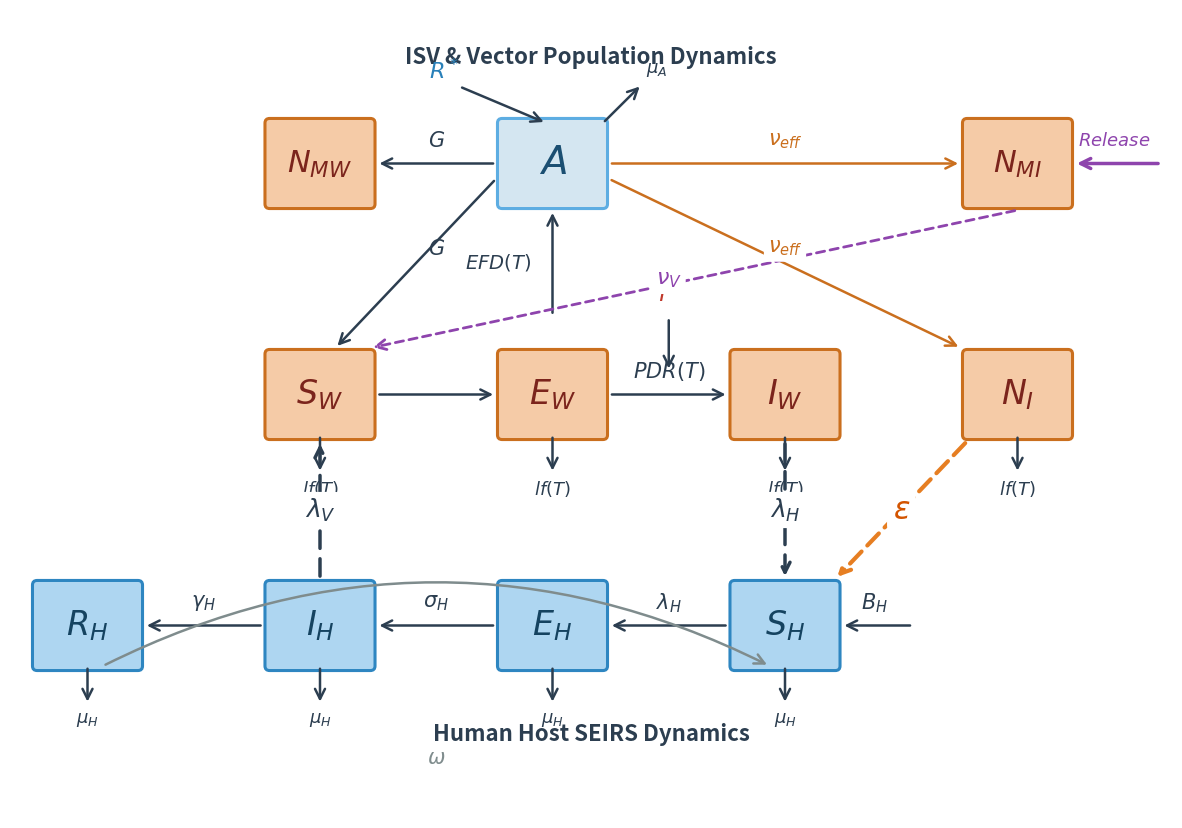

The script that saved this image: (Note: this script raises an exception after producing the figure.)
"""
Integrated Host-Vector Compartmental Diagram
Strictly matching the reference style:
  • Boxes contain ONLY the compartment symbol (big, italic)
  • Arrow labels are SHORT single symbols 
  • ALL arrows are perfectly straight (except waning immunity arc)
"""
import matplotlib.pyplot as plt
import matplotlib.patches as mpatches
import matplotlib.lines as mlines
import os

# ── Canvas ────────────────────────────────────────────────────────────────────
W, H = 15.0, 10.5
fig, ax = plt.subplots(figsize=(W, H))
ax.set_xlim(0, W); ax.set_ylim(0, H)
ax.axis('off')
fig.patch.set_facecolor('white')

# ── Colours ───────────────────────────────────────────────────────────────────
OR  = '#F5CBA7'; OR_E = '#CA6F1E'   # orange  — vector
BL  = '#AED6F1'; BL_E = '#2E86C1'   # blue    — human
AQ  = '#D4E6F1'; AQ_E = '#5DADE2'   # light blue — aquatic
K   = '#2C3E50'                      # near-black text
GR  = '#7F8C8D'                      # grey annotations

BW = 1.30   # box width
BH = 1.05   # box height
G  = 0.08   # gap

# ── Coordinates ───────────────────────────────────────────────────────────────
yA = 8.5   # Aquatic & Males
yV = 5.5   # Vector Females
yH = 2.5   # Humans

# Vector Row (Left to Right)
xv_SW = 4.0; xv_EW = 7.0; xv_IW = 10.0; xv_NI = 13.0
# Human Row (Right to Left)
xh_SH = 10.0; xh_EH = 7.0; xh_IH = 4.0; xh_RH = 1.0
# Aquatic Row
xa_A = 7.0; xa_NMW = 4.0; xa_NMI = 13.0

# ═════════════════════════════════════════════════════════════════════════════
# DRAWING UTILITIES
# ═════════════════════════════════════════════════════════════════════════════
def draw_box(cx, cy, fc, ec):
    ax.add_patch(mpatches.FancyBboxPatch(
        (cx - BW/2, cy - BH/2), BW, BH,
        boxstyle='round,pad=0.06',
        fc=fc, ec=ec, lw=2.2, zorder=3))

def sym(cx, cy, text, size=28, col=K):
    ax.text(cx, cy, text, fontsize=size, ha='center', va='center',
            color=col, fontstyle='italic', fontfamily='serif', zorder=5)

def arrow(x_start, y_start, x_end, y_end, col=K, lw=1.8, ls='solid'):
    ax.annotate('', xy=(x_end, y_end), xytext=(x_start, y_start),
        arrowprops=dict(
            arrowstyle='->', color=col, lw=lw, mutation_scale=18,
            linestyle=ls))

def alabel(x, y, text, sz=15, col=K, ha='center', va='center', bg=False):
    kw = {}
    if bg:
        kw['bbox'] = dict(fc='white', ec='none', boxstyle='round,pad=0.18', zorder=7)
    ax.text(x, y, text, fontsize=sz, ha=ha, va=va,
            color=col, fontstyle='italic', fontfamily='serif', zorder=8, **kw)

# ═════════════════════════════════════════════════════════════════════════════
# BOXES
# ═════════════════════════════════════════════════════════════════════════════
# Top Row: Aquatic & Males
draw_box(xa_A, yA, AQ, AQ_E); sym(xa_A, yA, r'$A$', col='#1B4F72')
draw_box(xa_NMW, yA, OR, OR_E); sym(xa_NMW, yA, r'$N_{MW}$', col='#7B241C', size=22)
draw_box(xa_NMI, yA, OR, OR_E); sym(xa_NMI, yA, r'$N_{MI}$', col='#7B241C', size=22)

# Mid Row: Females
draw_box(xv_SW, yV, OR, OR_E); sym(xv_SW, yV, r'$S_W$', col='#7B241C', size=24)
draw_box(xv_EW, yV, OR, OR_E); sym(xv_EW, yV, r'$E_W$', col='#7B241C', size=24)
draw_box(xv_IW, yV, OR, OR_E); sym(xv_IW, yV, r'$I_W$', col='#7B241C', size=24)
draw_box(xv_NI, yV, OR, OR_E); sym(xv_NI, yV, r'$N_I$', col='#7B241C', size=24)

# Bot Row: Humans (Reversed order to create circular flow!)
draw_box(xh_SH, yH, BL, BL_E); sym(xh_SH, yH, r'$S_H$', col='#154360', size=24)
draw_box(xh_EH, yH, BL, BL_E); sym(xh_EH, yH, r'$E_H$', col='#154360', size=24)
draw_box(xh_IH, yH, BL, BL_E); sym(xh_IH, yH, r'$I_H$', col='#154360', size=24)
draw_box(xh_RH, yH, BL, BL_E); sym(xh_RH, yH, r'$R_H$', col='#154360', size=24)

# ═════════════════════════════════════════════════════════════════════════════
# ARROWS & LABELS
# ═════════════════════════════════════════════════════════════════════════════

# Aquatic to Adults
arrow(xa_A - BW/2 - G, yA - 0.2, xv_SW + 0.2, yV + BH/2 + G)
alabel((xa_A + xv_SW)/2, (yA + yV)/2 + 0.4, r'$G$', sz=15)

arrow(xa_A - BW/2 - G, yA, xa_NMW + BW/2 + G, yA)
alabel((xa_A + xa_NMW)/2, yA + 0.3, r'$G$', sz=15)

arrow(xa_A + BW/2 + G, yA - 0.2, xv_NI - BW/2 - G, yV + BH/2 + G, col=OR_E)
alabel((xa_A + xv_NI)/2, (yA + yV)/2 + 0.4, r'$\nu_{eff}$', sz=15, col=OR_E, bg=True)

arrow(xa_A + BW/2 + G, yA, xa_NMI - BW/2 - G, yA, col=OR_E)
alabel((xa_A + xa_NMI)/2, yA + 0.3, r'$\nu_{eff}$', sz=15, col=OR_E, bg=True)

# Eggs into A
arrow(xa_A, yV + BH/2 + 0.5, xa_A, yA - BH/2 - G)
alabel(xa_A - 0.7, yV + BH/2 + 1.2, r'$EFD(T)$', sz=14)

# Climate variables T* and R*
arrow(xa_A - 1.2, yA + 1.0, xa_A - G, yA + BH/2)
alabel(xa_A - 1.4, yA + 1.2, r'$R^*$', sz=16, col='#2980B9')

arrow(xv_EW + 1.5, yV + 1.0, xv_EW + 1.5, yV + 0.3)
alabel(xv_EW + 1.5, yV + 1.3, r'$T^*$', sz=16, col='#C0392B')

# Releases
arrow(xa_NMI + BW/2 + 1.2, yA, xa_NMI + BW/2 + G, yA, col='#8E44AD', lw=2.5)
alabel(xa_NMI + BW/2 + 0.6, yA + 0.3, r'$Release$', sz=13, col='#8E44AD')

# Females Progression (Left to Right)
arrow(xv_SW + BW/2 + G, yV, xv_EW - BW/2 - G, yV)
arrow(xv_EW + BW/2 + G, yV, xv_IW - BW/2 - G, yV)
alabel((xv_EW + xv_IW)/2, yV + 0.3, r'$PDR(T)$', sz=15)

# Humans Progression (Right to Left)
arrow(xh_SH - BW/2 - G, yH, xh_EH + BW/2 + G, yH)
arrow(xh_EH - BW/2 - G, yH, xh_IH + BW/2 + G, yH)
arrow(xh_IH - BW/2 - G, yH, xh_RH + BW/2 + G, yH)
alabel((xh_EH + xh_SH)/2, yH + 0.3, r'$\lambda_H$', sz=15)
alabel((xh_IH + xh_EH)/2, yH + 0.3, r'$\sigma_H$', sz=15)
alabel((xh_RH + xh_IH)/2, yH + 0.3, r'$\gamma_H$', sz=15)

# Human Births
arrow(xh_SH + BW/2 + 1.0, yH, xh_SH + BW/2 + G, yH)
alabel(xh_SH + BW/2 + 0.5, yH + 0.3, r'$B_H$', sz=15)

# Waning Immunity Arc (from R_H back to S_H)
ax.annotate('', xy=(xh_SH - 0.2, yH - BH/2),
            xytext=(xh_RH + 0.2, yH - BH/2),
    arrowprops=dict(arrowstyle='->', color=GR, lw=1.8, mutation_scale=18,
                    connectionstyle='arc3,rad=-0.25'))
alabel((xh_SH + xh_RH)/2, yH - BH/2 - 1.2, r'$\omega$', sz=15, col=GR)

# Death Arrows
for x in [xh_RH, xh_IH, xh_EH, xh_SH]:
    arrow(x, yH - BH/2, x, yH - BH/2 - 0.5)
    alabel(x, yH - BH/2 - 0.7, r'$\mu_H$', sz=13)

for x in [xv_SW, xv_EW, xv_IW, xv_NI]:
    arrow(x, yV - BH/2, x, yV - BH/2 - 0.5)
    alabel(x, yV - BH/2 - 0.7, r'$lf(T)$', sz=13)

# Aquatic Death
arrow(xa_A + BW/2, yA + BH/2, xa_A + BW/2 + 0.5, yA + BH/2 + 0.5)
alabel(xa_A + BW/2 + 0.7, yA + BH/2 + 0.7, r'$\mu_A$', sz=13)

# ═════════════════════════════════════════════════════════════════════════════
# CROSSING DOTTED ARROWS (Dengue Coupling & ISV Blocking)
# ═════════════════════════════════════════════════════════════════════════════
# 1. I_W -> S_H (Dengue to Humans). PERFECTLY VERTICAL!
arrow(xv_IW, yV - BH/2 - G, xh_SH, yH + BH/2 + G, col=K, lw=2.5, ls=(0, (5, 3)))
alabel(xv_IW, (yV + yH)/2, r'$\lambda_H$', sz=18, col=K, bg=True)

# 2. I_H -> S_W (Dengue to Vectors). PERFECTLY VERTICAL!
arrow(xh_IH, yH + BH/2 + G, xv_SW, yV - BH/2 - G, col=K, lw=2.5, ls=(0, (5, 3)))
alabel(xv_SW, (yV + yH)/2, r'$\lambda_V$', sz=18, col=K, bg=True)

# 3. N_I -> S_H (ISV Blocking)
arrow(xv_NI - BW/2, yV - BH/2 - G, xh_SH + BW/2, yH + BH/2 + G, col='#E67E22', lw=3.0, ls=(0, (4, 2)))
alabel((xv_NI + xh_SH)/2, (yV + yH)/2, r'$\varepsilon$', sz=22, col='#D35400', bg=True)

# ═════════════════════════════════════════════════════════════════════════════
# Mating Venereal Pathway
# ═════════════════════════════════════════════════════════════════════════════
arrow(xa_NMI, yA - BH/2 - G, xv_SW + BW/2, yV + BH/2 + G, col='#8E44AD', lw=2.0, ls=(0, (3, 2)))
alabel((xa_NMI + xv_SW)/2, (yA + yV)/2, r'$\nu_V$', sz=16, col='#8E44AD', bg=True)

# Labels
ax.text(W/2, 9.8, 'ISV & Vector Population Dynamics', fontsize=16, ha='center', color=K, fontweight='bold')
ax.text(W/2, 1.0, 'Human Host SEIRS Dynamics', fontsize=16, ha='center', color=K, fontweight='bold')

os.makedirs('../02_Figures', exist_ok=True)
plt.savefig('../02_Figures/POSTER_Fig0_Integrated.png', dpi=300, bbox_inches='tight', facecolor='white')
plt.savefig('/Users/ishtiaq/.gemini/antigravity/brain/0c1ca6ed-e859-4d3b-98ca-121a0325dbaa/POSTER_Fig0_Integrated.png', dpi=300, bbox_inches='tight', facecolor='white')
plt.close()
print("Saved POSTER_Fig0_Integrated.png to 02_Figures")
